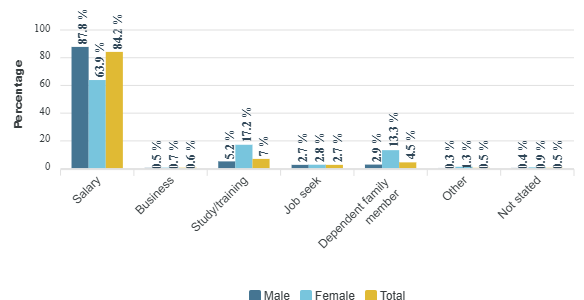

Values plotted in this chart, from the file beside it:
category, Male, Female, Total
Salary, 87.8, 63.9, 84.2
Business, 0.5, 0.7, 0.6
Study/training, 5.2, 17.2, 7
Job seek, 2.7, 2.8, 2.7
Dependent family member, 2.9, 13.3, 4.5
Other, 0.3, 1.3, 0.5
Not stated, 0.4, 0.9, 0.5
